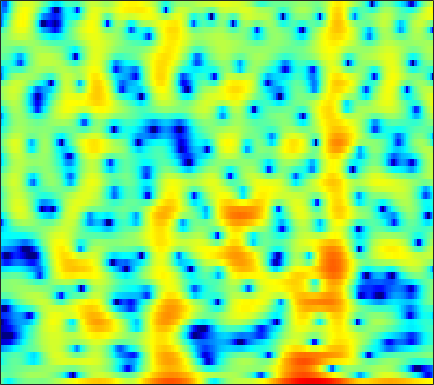

The file beside this chart, header and first rows:
-1.043, -2.6019, -4.4722, -5.5547, -5.5764, -4.8034, -3.6877, -2.8799, -1.9683, -1.2565, -0.72975, -0.44256, -0.18528, -0.050717, -0.012534, -0.016129, -0.060756, -0.1052, -0.16857, -0.18172, -0.099679, 0.053526, 0.35765, 0.75618
-0.5415, -0.9721, -1.325, -1.42, -1.343, -1.097, -0.7519, -0.4625, -0.07379, 0.2938, 0.6209, 0.833, 1.067, 1.25, 1.354, 1.448, 1.488, 1.484, 1.437, 1.342, 1.197, 1.05, 0.7917, 0.4484
-2.584, -2.412, -2.129, -1.818, -1.589, -1.302, -1.045, -0.8738, -0.6788, -0.5115, -0.3779, -0.2943, -0.1921, -0.08546, 0.007096, 0.1544, 0.3232, 0.461, 0.6509, 0.8376, 1.004, 1.106, 1.2, 1.235
-4.99, -3.935, -2.873, -2.115, -1.708, -1.365, -1.221, -1.243, -1.438, -1.835, -2.455, -3.075, -4.08, -5.186, -5.892, -6.246, -5.603, -4.611, -3.042, -1.518, -0.1904, 0.6565, 1.589, 2.318
-3.887, -3.562, -3.101, -2.659, -2.366, -2.057, -1.876, -1.834, -1.919, -2.187, -2.68, -3.224, -4.195, -5.385, -6.258, -6.865, -6.207, -4.979, -3.049, -1.242, 0.2857, 1.236, 2.252, 3.001
-10, -9.43, -8.665, -7.886, -7.279, -6.443, -5.647, -5.084, -4.391, -3.761, -3.183, -2.786, -2.302, -1.833, -1.469, -0.9431, -0.348, 0.141, 0.8155, 1.478, 2.096, 2.511, 2.971, 3.296
-17.88, -17.82, -17.76, -17.3, -16.48, -14.71, -12.61, -11.04, -9.094, -7.373, -5.851, -4.82, -3.579, -2.461, -1.699, -0.7718, 0.06497, 0.6392, 1.332, 1.943, 2.474, 2.811, 3.164, 3.402
-20.09, -21.61, -24.39, -27.62, -26.38, -21.3, -17.11, -14.64, -11.86, -9.542, -7.561, -6.255, -4.698, -3.309, -2.36, -1.207, -0.1794, 0.5154, 1.337, 2.044, 2.641, 3, 3.359, 3.581
-19.07, -18.8, -17.92, -16.85, -16.08, -14.83, -13.27, -12.05, -10.47, -8.977, -7.561, -6.54, -5.225, -3.938, -2.994, -1.746, -0.5364, 0.3252, 1.386, 2.314, 3.072, 3.519, 3.949, 4.19
-22.88, -19.93, -17.13, -14.91, -13.56, -12.19, -11.13, -10.51, -9.852, -9.486, -9.34, -9.3, -9.092, -8.283, -7.16, -5.176, -3.037, -1.518, 0.2724, 1.768, 2.951, 3.638, 4.325, 4.747
-14.32, -14.22, -13.81, -13.24, -12.52, -11.35, -10.35, -9.848, -9.495, -9.676, -10.6, -12.02, -15.22, -18.43, -15.38, -9.721, -5.607, -3.295, -0.926, 0.8489, 2.179, 2.954, 3.735, 4.243
-17.7, -21.31, -21.71, -16.53, -13.54, -10.67, -8.602, -7.454, -6.296, -5.48, -4.913, -4.599, -4.2, -3.61, -2.987, -1.956, -0.8097, 0.04468, 1.081, 1.94, 2.589, 2.946, 3.245, 3.333
-8.002, -8.499, -8.494, -7.742, -6.619, -5.018, -3.646, -2.743, -1.72, -0.8832, -0.1785, 0.2962, 0.8481, 1.329, 1.673, 2.116, 2.51, 2.742, 2.955, 3.032, 2.936, 2.714, 2.154, 1.345
-1.846, -1.892, -1.714, -1.451, -1.178, -0.7306, -0.2437, 0.1385, 0.6292, 1.067, 1.43, 1.668, 1.95, 2.172, 2.291, 2.4, 2.442, 2.425, 2.307, 2.047, 1.601, 1.103, 0.1858, -1.118
-0.1623, -0.1219, 0.001118, 0.2189, 0.3523, 0.5028, 0.686, 0.8089, 0.9394, 1.043, 1.095, 1.085, 1.032, 0.9579, 0.8813, 0.7501, 0.609, 0.5209, 0.4147, 0.2907, 0.127, -0.02622, -0.2947, -0.7414
-0.2273, -0.01986, 0.1416, 0.2819, 0.386, 0.505, 0.5585, 0.5457, 0.453, 0.279, 0.03237, -0.2137, -0.6452, -1.178, -1.609, -2.194, -2.7, -2.951, -2.991, -2.637, -1.977, -1.383, -0.6258, 0.05817
-2.305, -1.975, -1.622, -1.458, -1.349, -1.228, -1.242, -1.306, -1.458, -1.782, -2.251, -2.696, -3.48, -4.562, -5.615, -7.427, -10.02, -12.65, -15.03, -11.61, -7.262, -4.692, -2.036, 0.06403
-6.848, -6.75, -6.424, -6.191, -6.045, -5.879, -5.798, -5.767, -5.822, -6.08, -6.591, -7.057, -7.778, -8.654, -9.413, -10.48, -11.52, -12.12, -12.01, -10.01, -7.013, -4.758, -2.076, 0.2945
-12.56, -13.64, -15.08, -14.98, -14.12, -12.9, -11.78, -11.31, -11.24, -11.48, -12.1, -12.86, -13.97, -15.01, -15.58, -15.51, -14.05, -12.39, -9.928, -7.375, -4.863, -3.08, -0.8583, 1.186
-14.65, -17.5, -22.67, -22.23, -19.45, -16.67, -14.99, -14.62, -15.03, -16.11, -17.46, -18.74, -20.64, -22.91, -25.82, -29.61, -20.29, -15.37, -10.57, -6.813, -3.812, -1.897, 0.3174, 2.159
-9.617, -10.01, -10.95, -11.41, -11.66, -11.89, -12.5, -13.33, -14.91, -17.92, -22.98, -31.54, -29.19, -21.27, -17.98, -14.62, -11.65, -9.41, -6.605, -4.003, -1.702, -0.1845, 1.595, 3.016
-6.454, -6.565, -6.886, -7.216, -7.418, -7.768, -8.356, -8.824, -9.57, -10.52, -11.28, -11.53, -11.3, -10.22, -9.166, -7.513, -5.781, -4.531, -2.879, -1.308, 0.1247, 1.114, 2.283, 3.248
-5.719, -5.752, -5.537, -5.398, -5.286, -5.199, -5.085, -5.062, -5.093, -5.058, -5.021, -4.875, -4.573, -4.109, -3.656, -2.982, -2.208, -1.607, -0.7768, 0.04456, 0.8286, 1.392, 2.076, 2.708
-7.592, -7.015, -6.039, -4.968, -4.269, -3.446, -2.76, -2.366, -1.94, -1.61, -1.353, -1.215, -1.027, -0.8771, -0.7557, -0.5806, -0.4123, -0.2546, -0.02717, 0.2174, 0.5169, 0.7601, 1.12, 1.535
-15.06, -10.53, -6.837, -4.307, -2.851, -1.346, -0.266, 0.3488, 0.9723, 1.329, 1.529, 1.548, 1.445, 1.21, 0.9496, 0.5575, 0.09615, -0.2554, -0.6987, -1.059, -1.28, -1.347, -1.264, -0.9818
-6.526, -5.187, -3.059, -1.174, 0.02941, 1.361, 2.338, 2.887, 3.373, 3.575, 3.506, 3.295, 2.764, 1.985, 1.21, -0.06753, -1.555, -2.787, -4.369, -5.675, -6.633, -7.125, -7.647, -7.909
-2.205, -1.225, -0.04537, 1.182, 1.988, 2.889, 3.579, 3.946, 4.17, 4.161, 3.838, 3.403, 2.524, 1.248, -0.001489, -2.214, -5.229, -8.298, -14.32, -21.77, -17.61, -15.43, -15.42, -18.88
-2.291, -1.134, 0.2854, 1.433, 2.167, 2.93, 3.475, 3.707, 3.81, 3.647, 3.237, 2.741, 1.853, 0.6478, -0.441, -2.212, -4.332, -6.119, -8.478, -10.04, -10.23, -9.816, -9.053, -8.264
-3.17, -1.813, -0.2105, 1.01, 1.735, 2.448, 2.898, 3.029, 3.03, 2.742, 2.261, 1.755, 0.9696, 0.0693, -0.6383, -1.575, -2.46, -3.037, -3.637, -4, -4.075, -3.978, -3.679, -3.248
-2.505, -1.133, 0.2727, 1.39, 2.018, 2.595, 2.855, 2.87, 2.621, 2.083, 1.276, 0.5258, -0.6214, -1.731, -2.448, -2.984, -3.082, -2.905, -2.513, -2.05, -1.612, -1.305, -0.9524, -0.6856
-0.5717, 0.355, 1.473, 2.341, 2.837, 3.259, 3.372, 3.271, 2.778, 1.924, 0.555, -0.8353, -3.404, -7.021, -10.37, -11.79, -8.048, -5.54, -3.152, -1.526, -0.4415, 0.1158, 0.5799, 0.7844
-0.6024, 0.1631, 1.14, 1.974, 2.465, 2.91, 3.108, 3.036, 2.683, 1.952, 0.813, -0.338, -2.29, -4.615, -6.219, -6.754, -5.269, -3.759, -2.021, -0.7085, 0.1825, 0.6047, 0.8765, 0.8481
-3.411, -2.247, -0.9062, 0.2838, 0.9915, 1.705, 2.169, 2.304, 2.302, 2.022, 1.57, 1.12, 0.4664, -0.1468, -0.4773, -0.6889, -0.6002, -0.389, -0.02602, 0.3059, 0.5283, 0.5821, 0.4672, 0.1167
-7.166, -5.042, -2.727, -0.9775, 0.05705, 1.099, 1.773, 2.104, 2.282, 2.246, 2.05, 1.815, 1.484, 1.159, 0.9886, 0.832, 0.7987, 0.8108, 0.8737, 0.8754, 0.7888, 0.6198, 0.2552, -0.3262
-6.675, -4.535, -2.184, -0.3883, 0.6774, 1.733, 2.381, 2.668, 2.729, 2.531, 2.061, 1.617, 0.9678, 0.4207, 0.1455, 0.07916, 0.264, 0.4984, 0.7935, 0.9872, 0.9674, 0.7955, 0.3324, -0.3842
-2.996, -1.488, 0.1984, 1.615, 2.445, 3.229, 3.683, 3.736, 3.498, 2.799, 1.604, 0.3532, -1.892, -4.494, -5.879, -5.207, -3.002, -1.469, -0.005792, 0.8721, 1.201, 1.129, 0.6056, -0.3743
-1.33, -0.1905, 1.223, 2.358, 3.024, 3.654, 3.971, 3.962, 3.626, 2.832, 1.522, 0.08201, -2.579, -6.138, -8.433, -7.053, -3.767, -1.868, -0.1332, 0.8303, 1.191, 1.085, 0.4641, -0.7608
-2.467, -1.407, -0.2029, 0.8289, 1.461, 2.115, 2.484, 2.624, 2.533, 2.193, 1.617, 1.06, 0.2774, -0.4089, -0.7187, -0.7633, -0.4597, -0.1123, 0.3381, 0.6311, 0.6861, 0.5351, 0.06253, -0.7512
-4.449, -3.457, -2.199, -1.067, -0.333, 0.4518, 1.015, 1.288, 1.47, 1.459, 1.291, 1.105, 0.8032, 0.5028, 0.337, 0.1794, 0.1368, 0.1602, 0.2292, 0.3132, 0.3492, 0.3343, 0.2226, 0.0002186
-7.321, -5.895, -3.996, -2.42, -1.418, -0.3862, 0.3723, 0.7259, 1.009, 1.057, 0.9117, 0.7147, 0.3581, -0.03805, -0.3108, -0.6251, -0.806, -0.8457, -0.7656, -0.5367, -0.2303, 0.03291, 0.3769, 0.68
-10.57, -7.421, -4.511, -2.419, -1.24, -0.0767, 0.6882, 1.002, 1.152, 0.9901, 0.553, 0.06318, -0.7782, -1.738, -2.518, -3.44, -4.062, -4.198, -3.85, -3.061, -2.029, -1.233, -0.1972, 0.7471
-5.612, -4.063, -2.207, -0.6786, 0.1892, 1.03, 1.472, 1.603, 1.412, 0.864, -0.05128, -1.005, -2.653, -4.809, -6.841, -10.18, -14.06, -15.26, -12.35, -8.71, -5.746, -3.937, -1.91, -0.2311
-1.413, -0.6456, 0.3465, 1.176, 1.663, 2.077, 2.187, 2.063, 1.587, 0.7268, -0.5462, -1.823, -3.944, -6.63, -9.028, -12.65, -16.09, -17.08, -14.95, -11.66, -8.467, -6.355, -3.965, -1.932
0.504, 1.149, 1.855, 2.417, 2.73, 2.951, 2.946, 2.716, 2.168, 1.265, -0.07959, -1.376, -3.547, -6.351, -8.918, -13.16, -18.31, -20.36, -17.02, -12.98, -9.833, -7.888, -5.684, -3.767
0.8878, 1.406, 2.088, 2.679, 3.026, 3.334, 3.424, 3.34, 2.965, 2.286, 1.27, 0.2931, -1.4, -3.564, -5.47, -8.484, -11.46, -12.65, -11.95, -10.48, -9.349, -8.78, -8.178, -7.186
-1.489, -0.8695, 0.1786, 1.199, 1.858, 2.544, 2.95, 3.126, 3.118, 2.869, 2.438, 1.955, 1.134, 0.166, -0.6531, -1.79, -2.857, -3.555, -4.456, -5.411, -6.897, -8.799, -13.83, -35.64
-11.29, -7.874, -4.524, -2.218, -1.025, 0.07675, 0.7661, 1.064, 1.33, 1.482, 1.548, 1.546, 1.508, 1.381, 1.215, 0.9318, 0.5532, 0.2039, -0.3667, -1.076, -1.932, -2.623, -3.396, -3.518
-9.103, -7.659, -5.562, -4.036, -3.31, -2.838, -2.741, -2.856, -2.959, -2.763, -2.198, -1.554, -0.6459, 0.1514, 0.6481, 1.133, 1.423, 1.522, 1.548, 1.445, 1.286, 1.169, 1.074, 1.098
-3.352, -3.341, -3.261, -3.374, -3.672, -4.565, -6.215, -8.17, -11.9, -13.84, -9.69, -6.559, -3.558, -1.473, -0.31, 0.8193, 1.595, 1.998, 2.362, 2.566, 2.655, 2.668, 2.644, 2.588
-1.236, -1.308, -1.538, -1.982, -2.495, -3.501, -5.007, -6.435, -8.454, -9.066, -7.247, -5.304, -3, -1.199, -0.1621, 0.8853, 1.62, 2.019, 2.365, 2.567, 2.651, 2.643, 2.566, 2.418
-0.5174, -0.4371, -0.4465, -0.5563, -0.7285, -1.047, -1.423, -1.701, -1.921, -1.875, -1.508, -1.07, -0.4063, 0.2392, 0.6405, 1.074, 1.36, 1.484, 1.542, 1.5, 1.383, 1.266, 1.071, 0.8389
-0.3773, -0.1059, 0.2202, 0.486, 0.6435, 0.7958, 0.9129, 0.9784, 1.053, 1.139, 1.242, 1.3, 1.345, 1.319, 1.25, 1.064, 0.7871, 0.515, 0.1128, -0.3387, -0.8001, -1.128, -1.527, -1.854
-0.8091, -0.3314, 0.3282, 0.9606, 1.419, 1.966, 2.411, 2.684, 2.93, 3.047, 3.012, 2.882, 2.567, 2.071, 1.591, 0.7795, -0.1881, -0.9799, -2.08, -3.141, -4.107, -4.776, -5.544, -6.135
-3.033, -2.228, -0.9528, 0.3757, 1.301, 2.402, 3.286, 3.804, 4.284, 4.5, 4.434, 4.206, 3.625, 2.715, 1.779, 0.2025, -1.771, -3.469, -5.902, -8.134, -9.735, -10.56, -11.62, -13.14
-11.39, -8.126, -4.435, -1.62, 0.05823, 1.889, 3.326, 4.135, 4.917, 5.335, 5.39, 5.172, 4.508, 3.373, 2.166, 0.002995, -2.979, -5.99, -11.83, -23.11, -22.66, -17.78, -16.07, -16.8
-10.98, -9.053, -6.315, -3.639, -1.757, 0.4401, 2.272, 3.372, 4.479, 5.174, 5.451, 5.374, 4.904, 3.984, 2.992, 1.238, -1.061, -3.102, -6.132, -8.955, -10.86, -11.68, -12.67, -13.85
-10.16, -11.43, -10.78, -7.432, -4.724, -1.647, 0.7478, 2.178, 3.574, 4.49, 4.968, 5.078, 4.908, 4.406, 3.816, 2.768, 1.468, 0.3445, -1.269, -2.981, -4.777, -6.275, -8.63, -11.92
-9.996, -12.8, -12.96, -8.478, -5.41, -2.311, -0.03264, 1.264, 2.521, 3.345, 3.813, 3.971, 3.951, 3.72, 3.437, 2.918, 2.275, 1.706, 0.8425, -0.1432, -1.27, -2.207, -3.593, -5.061
